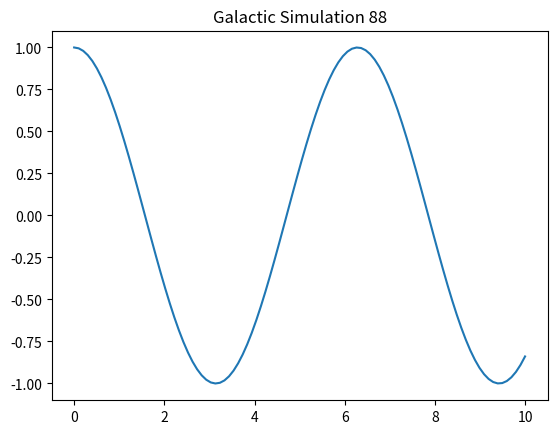

The script that saved this image:
import numpy as np
import matplotlib.pyplot as plt

def simulate():
    t = np.linspace(0, 10, 100)
    y = np.cos(t)
    plt.plot(t, y)
    plt.title("Galactic Simulation 88")
    plt.show()

if __name__ == "__main__":
    simulate()
